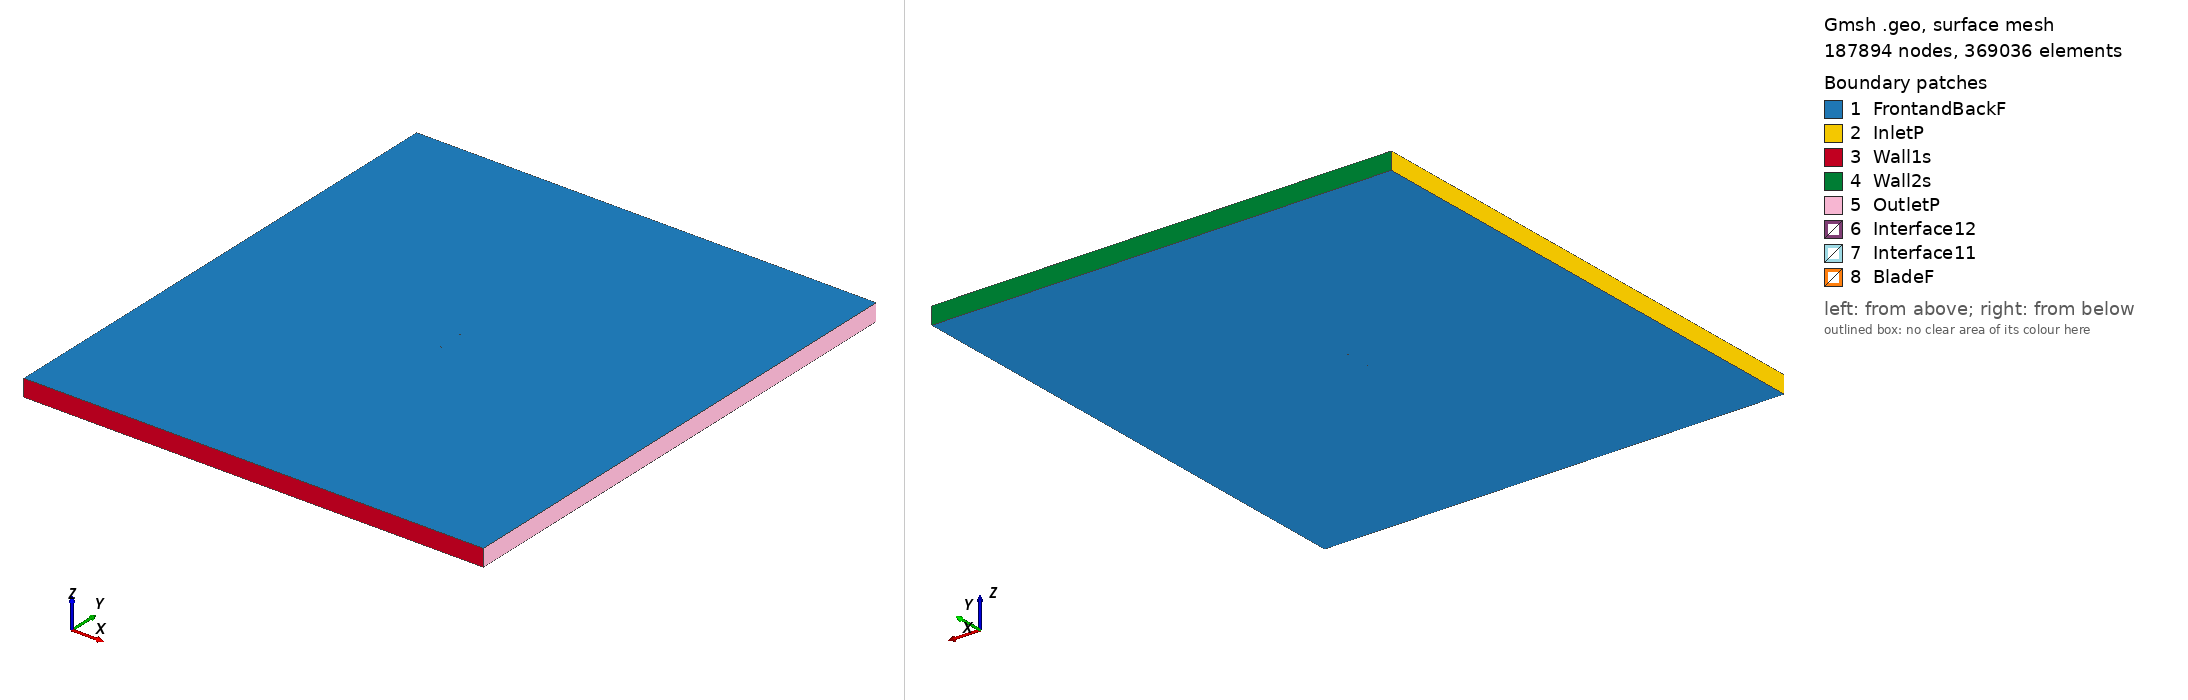

Gmsh geometry script, surface-meshed: 187894 nodes, 369036 surface elements. Boundary patches (legend numbers): 1 FrontandBackF, 2 InletP, 3 Wall1s, 4 Wall2s, 5 OutletP, 6 Interface12, 7 Interface11, 8 BladeF. Left view from above one corner, right view from below the opposite corner. Legend entries are the model's physical surfaces. The drawing asked Gmsh for element sizes between 1% and 20% of the model's largest extent; the script's own settings can give other sizes.

=== ah95160_tsr2_3.7561_aoa_4.0484.geo (drawn) ===
SetFactory("OpenCASCADE");

Point(1) = {0.074717, 0.734634, 0, 1.0};
Point(2) = {0.073849, 0.734484, 0, 1.0};
Point(3) = {0.070524, 0.733815, 0, 1.0};
Point(4) = {0.067119, 0.733109, 0, 1.0};
Point(5) = {0.063698, 0.732387, 0, 1.0};
Point(6) = {0.060275, 0.731658, 0, 1.0};
Point(7) = {0.056852, 0.730922, 0, 1.0};
Point(8) = {0.053429, 0.730184, 0, 1.0};
Point(9) = {0.050007, 0.729443, 0, 1.0};
Point(10) = {0.046585, 0.728701, 0, 1.0};
Point(11) = {0.043163, 0.727961, 0, 1.0};
Point(12) = {0.039740, 0.727219, 0, 1.0};
Point(13) = {0.036327, 0.726480, 0, 1.0};
Point(14) = {0.032939, 0.725749, 0, 1.0};
Point(15) = {0.029589, 0.725034, 0, 1.0};
Point(16) = {0.026291, 0.724344, 0, 1.0};
Point(17) = {0.023066, 0.723694, 0, 1.0};
Point(18) = {0.019918, 0.723097, 0, 1.0};
Point(19) = {0.016844, 0.722561, 0, 1.0};
Point(20) = {0.013829, 0.722094, 0, 1.0};
Point(21) = {0.010853, 0.721698, 0, 1.0};
Point(22) = {0.007897, 0.721376, 0, 1.0};
Point(23) = {0.004944, 0.721126, 0, 1.0};
Point(24) = {0.001985, 0.720948, 0, 1.0};
Point(25) = {-0.000983, 0.720841, 0, 1.0};
Point(26) = {-0.003960, 0.720803, 0, 1.0};
Point(27) = {-0.006940, 0.720836, 0, 1.0};
Point(28) = {-0.009919, 0.720939, 0, 1.0};
Point(29) = {-0.012898, 0.721111, 0, 1.0};
Point(30) = {-0.015882, 0.721354, 0, 1.0};
Point(31) = {-0.018873, 0.721664, 0, 1.0};
Point(32) = {-0.021874, 0.722042, 0, 1.0};
Point(33) = {-0.024878, 0.722485, 0, 1.0};
Point(34) = {-0.027880, 0.722992, 0, 1.0};
Point(35) = {-0.030875, 0.723560, 0, 1.0};
Point(36) = {-0.033856, 0.724189, 0, 1.0};
Point(37) = {-0.036816, 0.724877, 0, 1.0};
Point(38) = {-0.039753, 0.725624, 0, 1.0};
Point(39) = {-0.042660, 0.726429, 0, 1.0};
Point(40) = {-0.045527, 0.727293, 0, 1.0};
Point(41) = {-0.048349, 0.728214, 0, 1.0};
Point(42) = {-0.051118, 0.729193, 0, 1.0};
Point(43) = {-0.053824, 0.730228, 0, 1.0};
Point(44) = {-0.056454, 0.731319, 0, 1.0};
Point(45) = {-0.058990, 0.732460, 0, 1.0};
Point(46) = {-0.061415, 0.733652, 0, 1.0};
Point(47) = {-0.063709, 0.734883, 0, 1.0};
Point(48) = {-0.065835, 0.736142, 0, 1.0};
Point(49) = {-0.067759, 0.737411, 0, 1.0};
Point(50) = {-0.069439, 0.738659, 0, 1.0};
Point(51) = {-0.070843, 0.739848, 0, 1.0};
Point(52) = {-0.071963, 0.740933, 0, 1.0};
Point(53) = {-0.072818, 0.741893, 0, 1.0};
Point(54) = {-0.073458, 0.742735, 0, 1.0};
Point(55) = {-0.073928, 0.743473, 0, 1.0};
Point(56) = {-0.074271, 0.744127, 0, 1.0};
Point(57) = {-0.074514, 0.744709, 0, 1.0};
Point(58) = {-0.074678, 0.745237, 0, 1.0};
Point(59) = {-0.074778, 0.745717, 0, 1.0};
Point(60) = {-0.074822, 0.746162, 0, 1.0};
Point(61) = {-0.074813, 0.746575, 0, 1.0};
Point(62) = {-0.074745, 0.746981, 0, 1.0};
Point(63) = {-0.074604, 0.747385, 0, 1.0};
Point(64) = {-0.074383, 0.747771, 0, 1.0};
Point(65) = {-0.074080, 0.748125, 0, 1.0};
Point(66) = {-0.073694, 0.748441, 0, 1.0};
Point(67) = {-0.073222, 0.748722, 0, 1.0};
Point(68) = {-0.072654, 0.748978, 0, 1.0};
Point(69) = {-0.071959, 0.749220, 0, 1.0};
Point(70) = {-0.071090, 0.749450, 0, 1.0};
Point(71) = {-0.069977, 0.749664, 0, 1.0};
Point(72) = {-0.068527, 0.749845, 0, 1.0};
Point(73) = {-0.066628, 0.749967, 0, 1.0};
Point(74) = {-0.064181, 0.750000, 0, 1.0};
Point(75) = {-0.061193, 0.749943, 0, 1.0};
Point(76) = {-0.057889, 0.749823, 0, 1.0};
Point(77) = {-0.054492, 0.749655, 0, 1.0};
Point(78) = {-0.051039, 0.749446, 0, 1.0};
Point(79) = {-0.047541, 0.749208, 0, 1.0};
Point(80) = {-0.044032, 0.748950, 0, 1.0};
Point(81) = {-0.040524, 0.748674, 0, 1.0};
Point(82) = {-0.037024, 0.748384, 0, 1.0};
Point(83) = {-0.033534, 0.748081, 0, 1.0};
Point(84) = {-0.030051, 0.747767, 0, 1.0};
Point(85) = {-0.026574, 0.747445, 0, 1.0};
Point(86) = {-0.023102, 0.747113, 0, 1.0};
Point(87) = {-0.019633, 0.746774, 0, 1.0};
Point(88) = {-0.016168, 0.746427, 0, 1.0};
Point(89) = {-0.012705, 0.746071, 0, 1.0};
Point(90) = {-0.009242, 0.745707, 0, 1.0};
Point(91) = {-0.005782, 0.745334, 0, 1.0};
Point(92) = {-0.002323, 0.744952, 0, 1.0};
Point(93) = {0.001136, 0.744560, 0, 1.0};
Point(94) = {0.004595, 0.744159, 0, 1.0};
Point(95) = {0.008052, 0.743747, 0, 1.0};
Point(96) = {0.011509, 0.743328, 0, 1.0};
Point(97) = {0.014965, 0.742896, 0, 1.0};
Point(98) = {0.018421, 0.742456, 0, 1.0};
Point(99) = {0.021876, 0.742011, 0, 1.0};
Point(100) = {0.025331, 0.741562, 0, 1.0};
Point(101) = {0.028786, 0.741115, 0, 1.0};
Point(102) = {0.032242, 0.740668, 0, 1.0};
Point(103) = {0.035704, 0.740228, 0, 1.0};
Point(104) = {0.039177, 0.739790, 0, 1.0};
Point(105) = {0.042662, 0.739354, 0, 1.0};
Point(106) = {0.046140, 0.738922, 0, 1.0};
Point(107) = {0.049612, 0.738495, 0, 1.0};
Point(108) = {0.053094, 0.738079, 0, 1.0};
Point(109) = {0.056551, 0.737681, 0, 1.0};
Point(110) = {0.059944, 0.737311, 0, 1.0};
Point(111) = {0.063242, 0.736978, 0, 1.0};
Point(112) = {0.066403, 0.736688, 0, 1.0};
Point(113) = {0.069419, 0.736448, 0, 1.0};
Point(114) = {0.072278, 0.736259, 0, 1.0};
Point(115) = {0.074823, 0.736133, 0, 1.0};
Point(116) = {-0.074717, -0.734634, 0, 1.0};
Point(117) = {-0.073849, -0.734484, 0, 1.0};
Point(118) = {-0.070524, -0.733815, 0, 1.0};
Point(119) = {-0.067119, -0.733109, 0, 1.0};
Point(120) = {-0.063698, -0.732387, 0, 1.0};
Point(121) = {-0.060275, -0.731658, 0, 1.0};
Point(122) = {-0.056852, -0.730922, 0, 1.0};
Point(123) = {-0.053429, -0.730184, 0, 1.0};
Point(124) = {-0.050007, -0.729443, 0, 1.0};
Point(125) = {-0.046585, -0.728701, 0, 1.0};
Point(126) = {-0.043163, -0.727961, 0, 1.0};
Point(127) = {-0.039740, -0.727219, 0, 1.0};
Point(128) = {-0.036327, -0.726480, 0, 1.0};
Point(129) = {-0.032939, -0.725749, 0, 1.0};
Point(130) = {-0.029589, -0.725034, 0, 1.0};
Point(131) = {-0.026291, -0.724344, 0, 1.0};
Point(132) = {-0.023066, -0.723694, 0, 1.0};
Point(133) = {-0.019918, -0.723097, 0, 1.0};
Point(134) = {-0.016844, -0.722561, 0, 1.0};
Point(135) = {-0.013829, -0.722094, 0, 1.0};
Point(136) = {-0.010853, -0.721698, 0, 1.0};
Point(137) = {-0.007897, -0.721376, 0, 1.0};
Point(138) = {-0.004944, -0.721126, 0, 1.0};
Point(139) = {-0.001985, -0.720948, 0, 1.0};
Point(140) = {0.000983, -0.720841, 0, 1.0};
Point(141) = {0.003960, -0.720803, 0, 1.0};
Point(142) = {0.006940, -0.720836, 0, 1.0};
Point(143) = {0.009919, -0.720939, 0, 1.0};
Point(144) = {0.012898, -0.721111, 0, 1.0};
Point(145) = {0.015882, -0.721354, 0, 1.0};
Point(146) = {0.018873, -0.721664, 0, 1.0};
Point(147) = {0.021874, -0.722042, 0, 1.0};
Point(148) = {0.024878, -0.722485, 0, 1.0};
Point(149) = {0.027880, -0.722992, 0, 1.0};
Point(150) = {0.030875, -0.723560, 0, 1.0};
Point(151) = {0.033856, -0.724189, 0, 1.0};
Point(152) = {0.036816, -0.724877, 0, 1.0};
Point(153) = {0.039753, -0.725624, 0, 1.0};
Point(154) = {0.042660, -0.726429, 0, 1.0};
Point(155) = {0.045527, -0.727293, 0, 1.0};
Point(156) = {0.048349, -0.728214, 0, 1.0};
Point(157) = {0.051118, -0.729193, 0, 1.0};
Point(158) = {0.053824, -0.730228, 0, 1.0};
Point(159) = {0.056454, -0.731319, 0, 1.0};
Point(160) = {0.058990, -0.732460, 0, 1.0};
Point(161) = {0.061415, -0.733652, 0, 1.0};
Point(162) = {0.063709, -0.734883, 0, 1.0};
Point(163) = {0.065835, -0.736142, 0, 1.0};
Point(164) = {0.067759, -0.737411, 0, 1.0};
Point(165) = {0.069439, -0.738659, 0, 1.0};
Point(166) = {0.070843, -0.739848, 0, 1.0};
Point(167) = {0.071963, -0.740933, 0, 1.0};
Point(168) = {0.072818, -0.741893, 0, 1.0};
Point(169) = {0.073458, -0.742735, 0, 1.0};
Point(170) = {0.073928, -0.743473, 0, 1.0};
Point(171) = {0.074271, -0.744127, 0, 1.0};
Point(172) = {0.074514, -0.744709, 0, 1.0};
Point(173) = {0.074678, -0.745237, 0, 1.0};
Point(174) = {0.074778, -0.745717, 0, 1.0};
Point(175) = {0.074822, -0.746162, 0, 1.0};
Point(176) = {0.074813, -0.746575, 0, 1.0};
Point(177) = {0.074745, -0.746981, 0, 1.0};
Point(178) = {0.074604, -0.747385, 0, 1.0};
Point(179) = {0.074383, -0.747771, 0, 1.0};
Point(180) = {0.074080, -0.748125, 0, 1.0};
Point(181) = {0.073694, -0.748441, 0, 1.0};
Point(182) = {0.073222, -0.748722, 0, 1.0};
Point(183) = {0.072654, -0.748978, 0, 1.0};
Point(184) = {0.071959, -0.749220, 0, 1.0};
Point(185) = {0.071090, -0.749450, 0, 1.0};
Point(186) = {0.069977, -0.749664, 0, 1.0};
Point(187) = {0.068527, -0.749845, 0, 1.0};
Point(188) = {0.066628, -0.749967, 0, 1.0};
Point(189) = {0.064181, -0.750000, 0, 1.0};
Point(190) = {0.061193, -0.749943, 0, 1.0};
Point(191) = {0.057889, -0.749823, 0, 1.0};
Point(192) = {0.054492, -0.749655, 0, 1.0};
Point(193) = {0.051039, -0.749446, 0, 1.0};
Point(194) = {0.047541, -0.749208, 0, 1.0};
Point(195) = {0.044032, -0.748950, 0, 1.0};
Point(196) = {0.040524, -0.748674, 0, 1.0};
Point(197) = {0.037024, -0.748384, 0, 1.0};
Point(198) = {0.033534, -0.748081, 0, 1.0};
Point(199) = {0.030051, -0.747767, 0, 1.0};
Point(200) = {0.026574, -0.747445, 0, 1.0};
Point(201) = {0.023102, -0.747113, 0, 1.0};
Point(202) = {0.019633, -0.746774, 0, 1.0};
Point(203) = {0.016168, -0.746427, 0, 1.0};
Point(204) = {0.012705, -0.746071, 0, 1.0};
Point(205) = {0.009242, -0.745707, 0, 1.0};
Point(206) = {0.005782, -0.745334, 0, 1.0};
Point(207) = {0.002323, -0.744952, 0, 1.0};
Point(208) = {-0.001136, -0.744560, 0, 1.0};
Point(209) = {-0.004595, -0.744159, 0, 1.0};
Point(210) = {-0.008052, -0.743747, 0, 1.0};
Point(211) = {-0.011509, -0.743328, 0, 1.0};
Point(212) = {-0.014965, -0.742896, 0, 1.0};
Point(213) = {-0.018421, -0.742456, 0, 1.0};
Point(214) = {-0.021876, -0.742011, 0, 1.0};
Point(215) = {-0.025331, -0.741562, 0, 1.0};
Point(216) = {-0.028786, -0.741115, 0, 1.0};
Point(217) = {-0.032242, -0.740668, 0, 1.0};
Point(218) = {-0.035704, -0.740228, 0, 1.0};
Point(219) = {-0.039177, -0.739790, 0, 1.0};
Point(220) = {-0.042662, -0.739354, 0, 1.0};
Point(221) = {-0.046140, -0.738922, 0, 1.0};
Point(222) = {-0.049612, -0.738495, 0, 1.0};
Point(223) = {-0.053094, -0.738079, 0, 1.0};
Point(224) = {-0.056551, -0.737681, 0, 1.0};
Point(225) = {-0.059944, -0.737311, 0, 1.0};
Point(226) = {-0.063242, -0.736978, 0, 1.0};
Point(227) = {-0.066403, -0.736688, 0, 1.0};
Point(228) = {-0.069419, -0.736448, 0, 1.0};
Point(229) = {-0.072278, -0.736259, 0, 1.0};
Point(230) = {-0.074823, -0.736133, 0, 1.0};

// Lines: first blade (splines 1-4)
Spline(1) = {1:36};
Spline(2) = {36:82};
Spline(3) = {82:115};
Spline(4) = {115,1};

// Lines: second blade (splines 5-8)
Spline(5) = {116:151};
Spline(6) = {151:197};
Spline(7) = {197:230};
Spline(8) = {230,116};

// Outer domain (points 20001-4 and lines)
Point(231) = {-13.50000000, -15.00000000, 0, 1.0};
Point(232) = {-13.50000000, 15.00000000, 0, 1.0};
Point(233) = {13.50000000, 15.00000000, 0, 1.0};
Point(234) = {13.50000000, -15.00000000, 0, 1.0};
Line(11) = {231, 232};
Line(12) = {232, 233};
Line(13) = {233, 234};
Line(14) = {231, 234};

// Interface (between moving and stationary domain) (circles)
Circle(9) = {0, 0, 0, 0.80000000, 0, 2*Pi};
Circle(10) = {0, 0, 0, 0.80000000, 0, 2*Pi};

// Loops collect Lines/Splines/etc (blade1, blade2, domain, first circle)
Line Loop(1) = {1:4};
Line Loop(2) = {5:8};
Line Loop(3) = {11,12,13,-14};
Line Loop(4) = {9};

// BooleanDifference cuts out the circle/interface from the domain
Plane Surface(1) = {3};
Plane Surface(2) = {4};
BooleanDifference{ Surface{1}; Delete;}{ Surface{2}; Delete;}

// This one cuts out the blades from the inner circle/interface
Line Loop(6) = {10};
Plane Surface(5) = {6};
Plane Surface(6) = {1};
Plane Surface(7) = {2};
BooleanDifference{ Surface{5}; Delete;}{ Surface{6,7}; Delete;}

// extrude to 3rd dimension
Extrude {0, 0, 1} {Surface{1}; Surface{5}; Layers{1}; Recombine;}

// Physical Surfaces are the named boundaries (patches)
Physical Surface("Interface11") = {12};
Physical Surface("Interface12") = {10};

// sides of domain
Physical Surface("InletP") = {6};
Physical Surface("OutletP") = {9};

// top and bottom of domain
Physical Surface("Wall1s") = {7};
Physical Surface("Wall2s") = {8};

// Check FrontandBackF by ensuring there is nothing in the 3rd dimension
Physical Surface("FrontandBackF") = {1,11,5,21};
Physical Surface("BladeF") = {13:20};
Physical Volume("Turbine") = {2};
Physical Volume("Farfield") = {1};

// settings for airfoil boundary layer
Field[1] = BoundaryLayer;
Field[1].EdgesList = {1:8};
Field[1].hwall_n = 1e-3;
Field[1].thickness = 1.5e-2;
Field[1].ratio = 1.05;
Field[1].Quads = 1;
BoundaryLayer Field = 1;

// control points for mesh (blade and interface)
// floor((arc length / 1.5mm)/ 6) -> Transfinite Line
Transfinite Line {1,2,3,5,6,7} = 34 Using Progression 1;
Transfinite Line {4,8} = 2 Using Progression 1;
Transfinite Line {9, 15} = 800 Using Progression 1;

// For more information on gmsh syntax, visit http://gmsh.info/doc/texinfo/gmsh.html
